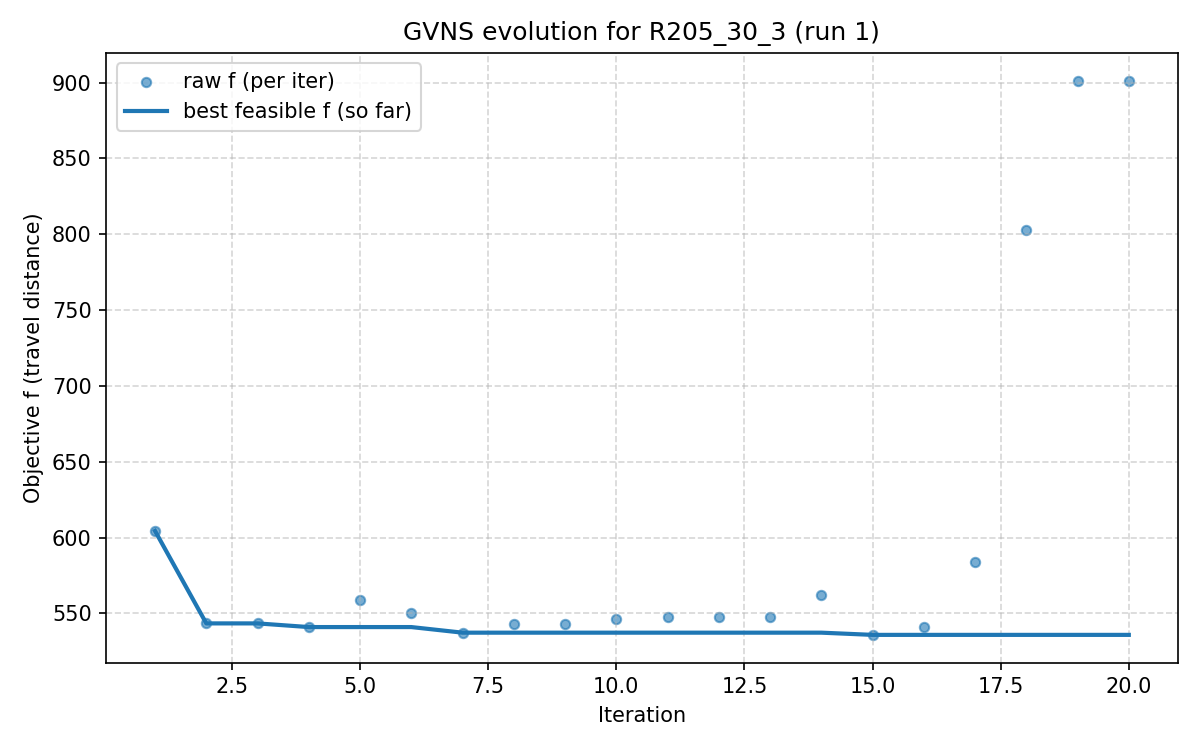

The data file committed next to this chart (first rows):
iter, F, f, PenT, PenH, PenS, elapsed
1, 604.4, 604.4, 0.0, 0.0, 0, 0.0
2, 543.4, 543.4, 0.0, 0.0, 0, 23.47
3, 543.4, 543.4, 0.0, 0.0, 0, 40.38
4, 541, 541, 0.0, 0.0, 0, 46.13
5, 558.6, 558.6, 0.0, 0.0, 0, 57.56
6, 550.5, 550.5, 0.0, 0.0, 0, 64.24
7, 537.3, 537.3, 0.0, 0.0, 0, 76.44
8, 542.9, 542.9, 0.0, 0.0, 0, 97.26
9, 542.9, 542.9, 0.0, 0.0, 0, 112.1
10, 546, 546, 0.0, 0.0, 0, 122.6
11, 547.3, 547.3, 0.0, 0.0, 0, 133.6
12, 547.3, 547.3, 0.0, 0.0, 0, 150.8
13, 547.3, 547.3, 0.0, 0.0, 0, 154.4
14, 562.4, 562.4, 0.0, 0.0, 0, 161.6
15, 535.8, 535.8, 0.0, 0.0, 0, 169.2
16, 541, 541, 0.0, 0.0, 0, 186.7
17, 584.2, 584.2, 0.0, 0.0, 0, 194
18, 802.6, 802.6, 0.0, 0.0, 0, 198.2
19, 906.8, 901.2, 74.31, 0.0, 0, 199.5
20, 906.8, 901.2, 74.31, 0.0, 0, 200
